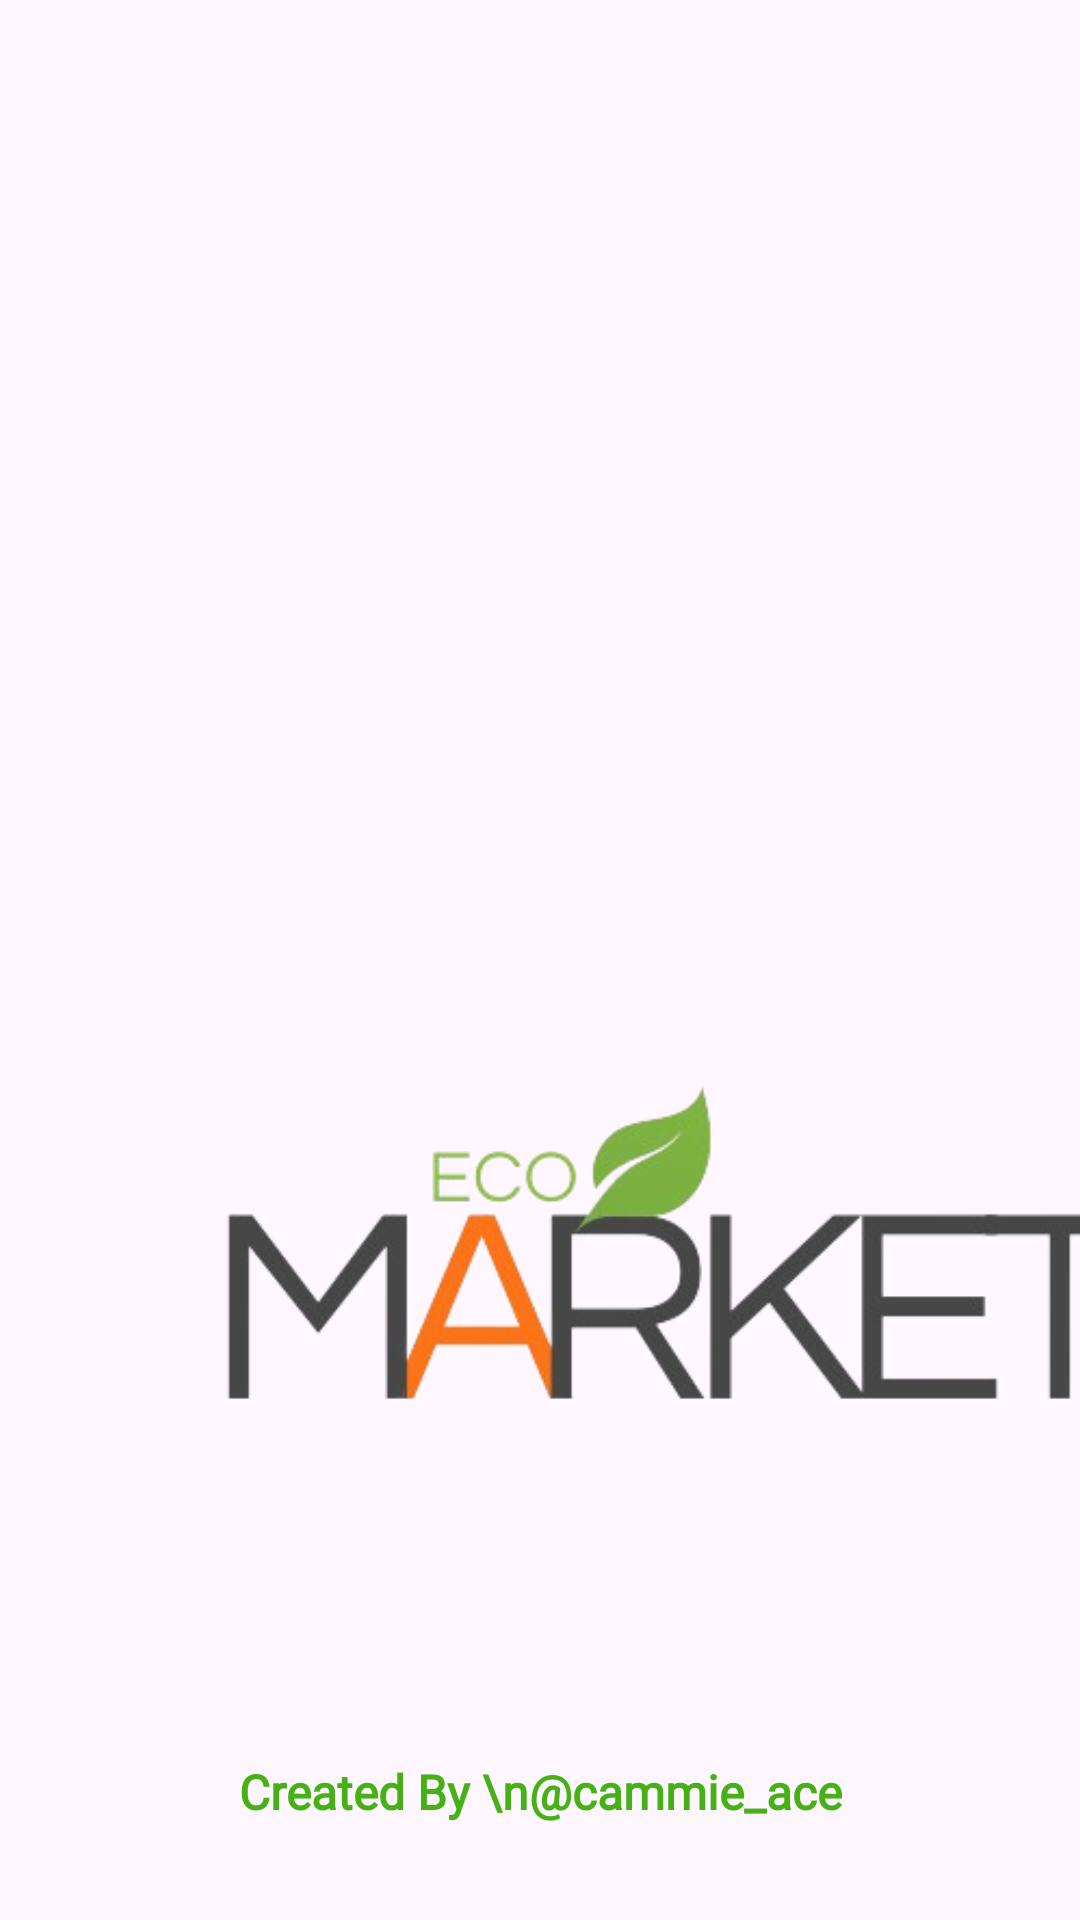

Produce the Android XML layout that renders to this screen, including the resource entries it uses.
<!-- AndroidManifest.xml: application theme Theme.OnlineEcoMarket -->
<!-- res/layout/activity_splash.xml -->
<?xml version="1.0" encoding="utf-8"?>
<androidx.constraintlayout.widget.ConstraintLayout xmlns:android="http://schemas.android.com/apk/res/android"
    xmlns:app="http://schemas.android.com/apk/res-auto"
    xmlns:tools="http://schemas.android.com/tools"
    android:layout_width="match_parent"
    android:layout_height="match_parent"
    tools:context=".splash_activity">

    <ImageView
        android:id="@+id/imageView"
        android:layout_width="391dp"
        android:layout_height="361dp"
        android:layout_marginStart="8dp"
        android:layout_marginTop="264dp"
        app:layout_constraintStart_toStartOf="parent"
        app:layout_constraintTop_toTopOf="parent"
        app:srcCompat="@drawable/logo" />

    <TextView
        android:id="@+id/textView3"
        android:layout_width="wrap_content"
        android:layout_height="wrap_content"
        android:layout_marginBottom="32dp"
        android:text="Created By \n@cammie_ace"
        android:textAlignment="center"
        android:fontFamily="@font/ttnormspro"
        android:textSize="16sp"
        android:textStyle="bold"
        android:textColor="@color/darkGreen"
        app:layout_constraintBottom_toBottomOf="parent"
        app:layout_constraintEnd_toEndOf="parent"
        app:layout_constraintStart_toStartOf="parent" />
</androidx.constraintlayout.widget.ConstraintLayout>
<!-- resources referenced by this layout -->
<resources>
  <color name="darkGreen">#45B115</color>
  <!-- drawable logo: png bitmap (drawable, 42663 bytes) -->
  <style name="Theme.OnlineEcoMarket" parent="Base.Theme.OnlineEcoMarket" />
  <style name="Base.Theme.OnlineEcoMarket" parent="Theme.Material3.DayNight.NoActionBar">
          
          
      </style>
</resources>
